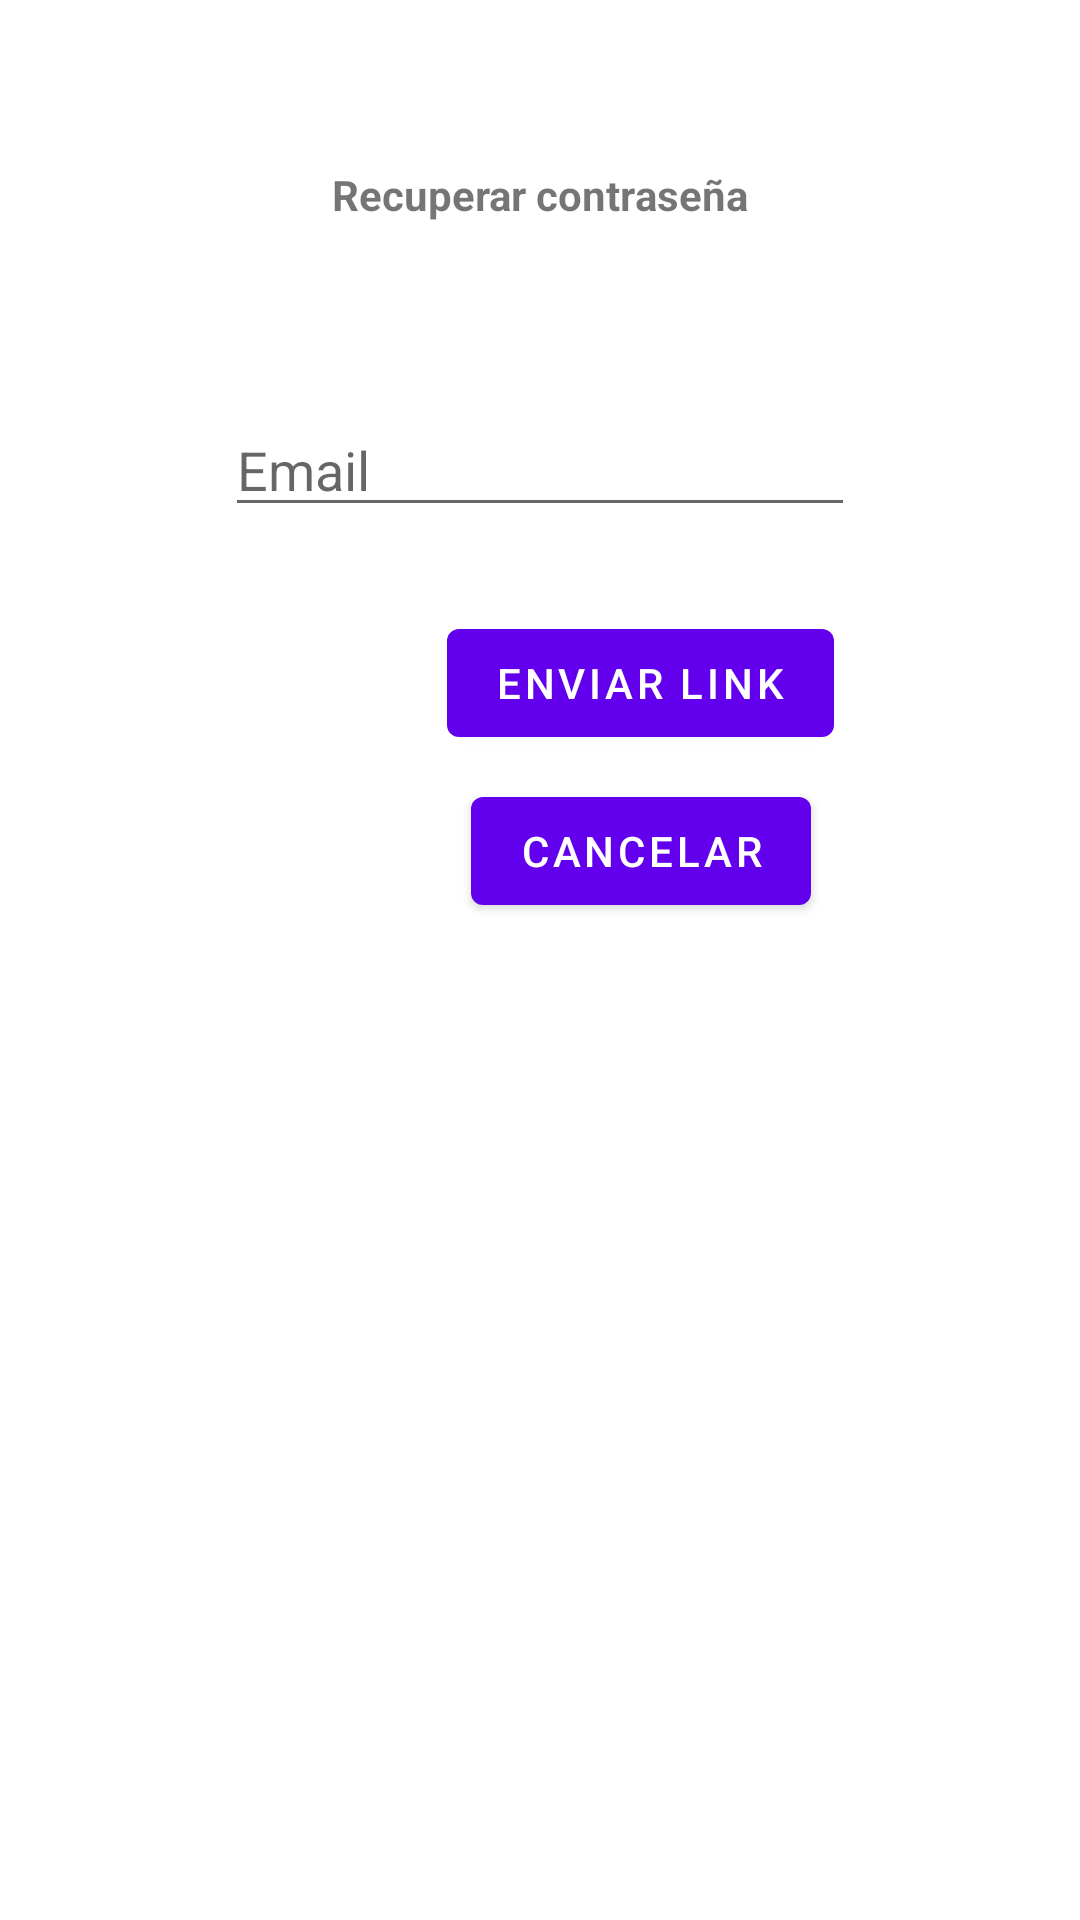

Produce the Android XML layout that renders to this screen, including the resource entries it uses.
<!-- AndroidManifest.xml: activity theme Theme.LoginPAB -->
<!-- res/layout/activity_recuperar_contrasena.xml -->
<?xml version="1.0" encoding="utf-8"?>
<androidx.constraintlayout.widget.ConstraintLayout xmlns:android="http://schemas.android.com/apk/res/android"
    xmlns:app="http://schemas.android.com/apk/res-auto"
    xmlns:tools="http://schemas.android.com/tools"
    android:layout_width="match_parent"
    android:layout_height="match_parent"
    tools:context=".RecuperarContrasenaActivity">

    <TextView
        android:id="@+id/textViewRecuperarTitulo"
        android:layout_width="wrap_content"
        android:layout_height="wrap_content"
        android:text="Recuperar contraseña"
        android:textStyle="bold"
        app:layout_constraintBottom_toBottomOf="parent"
        app:layout_constraintEnd_toEndOf="parent"
        app:layout_constraintStart_toStartOf="parent"
        app:layout_constraintTop_toTopOf="parent"
        app:layout_constraintVertical_bias="0.089" />

    <EditText
        android:id="@+id/editTextEmailRecuperar"
        android:layout_width="wrap_content"
        android:layout_height="wrap_content"
        android:layout_marginTop="60dp"
        android:ems="10"
        android:hint="Email"
        android:inputType="textEmailAddress"
        app:layout_constraintEnd_toEndOf="parent"
        app:layout_constraintStart_toStartOf="parent"
        app:layout_constraintTop_toBottomOf="@+id/textViewRecuperarTitulo" />

    <Button
        android:id="@+id/buttonEnvialLink"
        android:layout_width="wrap_content"
        android:layout_height="wrap_content"
        android:layout_marginTop="28dp"
        android:text="Enviar Link"
        app:layout_constraintEnd_toEndOf="parent"
        app:layout_constraintHorizontal_bias="0.645"
        app:layout_constraintStart_toStartOf="parent"
        app:layout_constraintTop_toBottomOf="@+id/editTextEmailRecuperar" />

    <Button
        android:id="@+id/buttonCancelarRecuperar"
        android:layout_width="wrap_content"
        android:layout_height="wrap_content"
        android:layout_marginTop="8dp"
        android:text="Cancelar"
        app:layout_constraintEnd_toEndOf="parent"
        app:layout_constraintHorizontal_bias="0.636"
        app:layout_constraintStart_toStartOf="parent"
        app:layout_constraintTop_toBottomOf="@+id/buttonEnvialLink" />
</androidx.constraintlayout.widget.ConstraintLayout>
<!-- resources referenced by this layout -->
<resources>
  <style name="Theme.LoginPAB" parent="Theme.Login">
          <item name="windowNoTitle">true</item>
          <item name="windowActionBar">false</item>
      </style>
  <style name="Theme.Login" parent="Theme.MaterialComponents.DayNight.DarkActionBar">
          
          <item name="colorPrimary">@color/purple_500</item>
          <item name="colorPrimaryVariant">@color/purple_700</item>
          <item name="colorOnPrimary">@color/white</item>
          
          <item name="colorSecondary">@color/teal_200</item>
          <item name="colorSecondaryVariant">@color/teal_700</item>
          <item name="colorOnSecondary">@color/black</item>
          
          <item name="android:statusBarColor">?attr/colorPrimaryVariant</item>
          
      </style>
  <color name="purple_500">#FF6200EE</color>
  <color name="purple_700">#FF3700B3</color>
  <color name="white">#FFFFFFFF</color>
  <color name="teal_200">#FF03DAC5</color>
  <color name="teal_700">#FF018786</color>
  <color name="black">#FF000000</color>
</resources>
